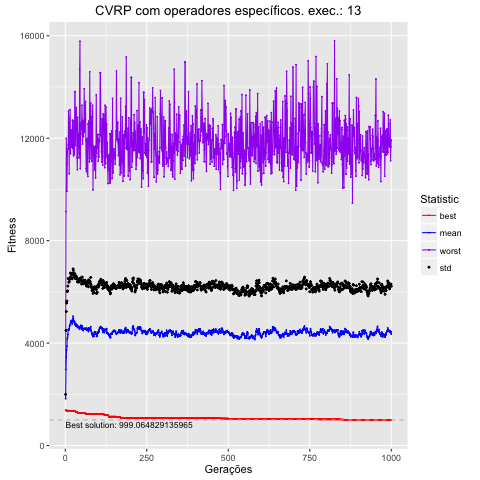

Values plotted in this chart, from the file beside it:
, Total, Media, DesvPad, Minimo, Maximo
1, 1830390, 1830, 165.2, 1376, 2968
2, 2965175, 2965, 1528, 1376, 9134
3, 3449990, 3450, 1785, 1367, 11994
4, 3731577, 3732, 1834, 1367, 10989
5, 3877556, 3878, 1765, 1360, 9924
6, 4152078, 4152, 1858, 1360, 11040
7, 4217372, 4217, 1823, 1360, 11577
8, 4334525, 4335, 1891, 1360, 11577
9, 4526226, 4526, 1994, 1360, 11749
10, 4526093, 4526, 1993, 1360, 13066
11, 4510556, 4511, 1863, 1360, 12748
12, 4558880, 4559, 1841, 1360, 10617
13, 4652720, 4653, 1828, 1349, 12633
14, 4712531, 4713, 1837, 1349, 11731
15, 4720041, 4720, 1835, 1349, 13118
16, 4822761, 4823, 1909, 1349, 11396
17, 4850651, 4851, 1880, 1349, 12273
18, 4816658, 4817, 1855, 1349, 12317
19, 4883146, 4883, 1822, 1349, 11695
20, 4828370, 4828, 1724, 1349, 12135
21, 4750268, 4750, 1760, 1349, 11641
22, 4881725, 4882, 1822, 1349, 12702
23, 4939992, 4940, 1784, 1349, 12695
24, 5048451, 5048, 1849, 1349, 11600
25, 4950959, 4951, 1878, 1349, 11315
26, 4873906, 4874, 1770, 1349, 11590
27, 4823553, 4824, 1812, 1349, 12679
28, 4785714, 4786, 1792, 1349, 11362
29, 4826345, 4826, 1886, 1349, 13816
30, 4712440, 4712, 1853, 1349, 13816
31, 4716531, 4717, 1799, 1349, 11715
32, 4743688, 4744, 1891, 1306, 13089
33, 4664487, 4664, 1847, 1306, 12542
34, 4735479, 4735, 1867, 1306, 13201
35, 4692745, 4693, 1834, 1306, 12063
36, 4705004, 4705, 1836, 1306, 11254
37, 4622422, 4622, 1773, 1306, 10770
38, 4613793, 4614, 1863, 1287, 12815
39, 4599934, 4600, 1783, 1275, 11886
40, 4620019, 4620, 1829, 1269, 12179
41, 4648715, 4649, 1850, 1269, 11655
42, 4598508, 4599, 1790, 1269, 11233
43, 4618898, 4619, 1847, 1269, 11427
44, 4537985, 4538, 1893, 1269, 14695
45, 4599099, 4599, 1910, 1260, 15786
46, 4632892, 4633, 1844, 1260, 10811
47, 4674948, 4675, 1868, 1260, 11921
48, 4696953, 4697, 1806, 1260, 12178
49, 4613234, 4613, 1822, 1260, 12599
50, 4556407, 4556, 1749, 1260, 12379
51, 4566172, 4566, 1804, 1260, 13285
52, 4668141, 4668, 1909, 1260, 12667
53, 4537162, 4537, 1865, 1260, 11769
54, 4500429, 4500, 1887, 1260, 12701
55, 4487940, 4488, 1828, 1260, 12059
56, 4559896, 4560, 1901, 1260, 12059
57, 4578628, 4579, 1792, 1260, 12242
58, 4557102, 4557, 1827, 1260, 13935
59, 4545267, 4545, 1818, 1260, 12245
60, 4549796, 4550, 1852, 1260, 12714
... 940 more rows
